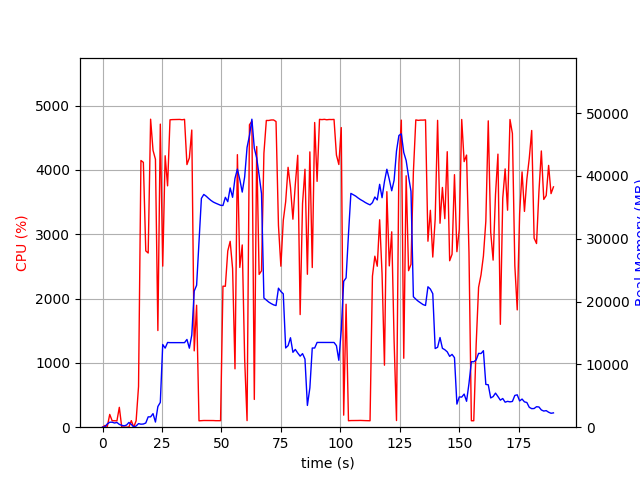

Data behind this chart, as committed beside it:
elapsed_time, nproc, cpu, mem_real, mem_virtual
4.124641418457031e-05, 1, 0.0, 8.652, 3185
1.006, 2, 27.8, 58.57, 168.3
2.013, 4, 12.9, 529, 2211
3.022, 4, 198.6, 788.1, 2525
4.029, 4, 100.3, 793.6, 2533
5.036, 3, 100.3, 668.1, 2087
6.043, 3, 98.2, 753.5, 2199
7.051, 4, 308.8, 447.7, 2999
8.059, 3, 3.0, 295, 1593
9.065, 3, 2.0, 218, 1514
10.08, 3, 0.0, 339.8, 1630
11.09, 7, 3.0, 755.7, 3225
12.1, 4, 102.0, 443.7, 1973
13.11, 1, 2.0, 41.91, 105.2
14.12, 1, 100.0, 194.8, 1253
15.13, 1, 633.3, 572.8, 4751
16.14, 1, 4146, 479.7, 4765
17.15, 1, 4117, 505.8, 4781
18.17, 1, 2741, 668.9, 5365
19.18, 1, 2708, 1647, 6645
20.21, 1, 4788, 1647, 6645
21.22, 1, 4303, 2161, 8181
22.24, 1, 4165, 819.1, 8189
23.26, 1, 1502, 3289, 10525
24.29, 1, 4711, 3951, 12573
25.3, 1, 2504, 13165, 29505
26.32, 1, 4219, 12590, 29505
27.34, 1, 3752, 13486, 29505
28.36, 1, 4778, 13462, 29505
29.38, 1, 4782, 13462, 29505
30.39, 1, 4783, 13462, 29505
31.41, 1, 4783, 13462, 29505
32.43, 1, 4784, 13461, 29505
33.45, 1, 4779, 13461, 29505
34.46, 1, 4785, 13461, 29505
35.48, 1, 4082, 13973, 29505
36.49, 1, 4186, 12578, 29505
37.51, 1, 4619, 14664, 33970
38.53, 1, 1187, 21668, 45116
39.54, 1, 1896, 22587, 65596
40.55, 1, 99.2, 29583, 65596
41.56, 1, 102.2, 36424, 65596
42.56, 1, 104.2, 37053, 65596
43.57, 1, 104.3, 36773, 65596
44.58, 1, 105.2, 36419, 65596
45.59, 1, 105.3, 36097, 65596
46.59, 1, 103.3, 35836, 65596
47.6, 1, 101.3, 35656, 65596
48.6, 1, 101.3, 35502, 65596
49.61, 1, 101.3, 35329, 65596
50.62, 1, 2192, 35292, 65596
51.63, 1, 2191, 36595, 65596
52.64, 1, 2739, 35901, 65596
53.65, 1, 2889, 38085, 65596
54.67, 1, 2464, 36596, 65616
55.68, 1, 907.4, 39615, 90192
56.69, 1, 4236, 41086, 90192
57.7, 1, 2483, 39422, 90192
58.72, 1, 2833, 37427, 90192
59.74, 1, 1053, 39843, 90192
... 128 more rows
